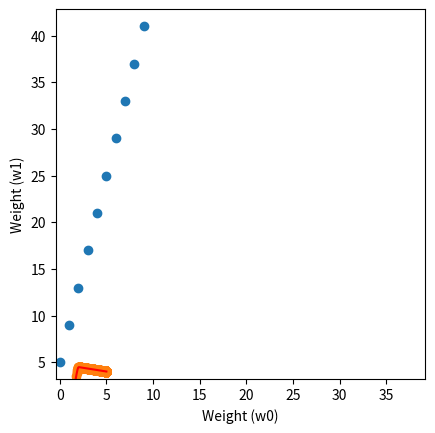

Recreate this plot in Python.
'''
Created on 01-Aug-2018

[redacted]
[redacted]
'''


import numpy as np
import matplotlib.pyplot as plt

#creating Sample Dataset (y = x*4 + 5)
data = np.linspace(0, 9, 10, dtype=int)
print("Input Data ",data)
label = data*4 + 5
print("Output Data ",label)

#Visualizing Dataset
plt.xlabel('Input Data: x')
plt.ylabel('Output Data: y')
plt.scatter(data,label)
plt.axis('square')
plt.show()


def getJ_theeta(w0,w1):
    predicted_label = []
    sum = 0
    for i in range(0,len(data)):
        h0x = w0 + w1*data[i]
        predicted_label.append(h0x)
        squared_error = (h0x - label[i])**2
        sum = sum + squared_error
    j_theeta = (sum/len(data))/2
    
    #Visualizing Actual and Predicted Function
    #Uncomment if required to see graphs, It may generate thousands
    '''
    plt.xlabel('Input Data')
    plt.ylabel('Output Data')
    plt.scatter(data,label)
    plt.plot(data,predicted_label,'red')
    plt.title('Weight w0 = '+str(round(w0,6))+'    Weight w1 = '+str(round(w1,6))+'    Error = '+str(round(j_theeta,6)))
    plt.legend(('Predicted at w1, w2', 'Actual w1, w2', 'composition', 'sharp interface'),)
    plt.axis('square')
    plt.show()
    '''
    return j_theeta

def findw0(w0,w1):
    sum = 0
    for i in range(0,len(data)):
        h0x = w0 + w1*data[i]
        error = h0x - label[i]
        sum = sum + error
    return sum/len(data)

def findw1(w0,w1):
    sum = 0
    for i in range(0,len(data)):
        h0x = w0 + w1*data[i]
        error = (h0x - label[i])*data[i]
        sum = sum + error
    return sum/len(data)

w0 = 1
w1 = -1
#keeping learning_rate 0.1 doesn't converge so keeping it 0.01
learning_rate = 0.01
error_list = []
w0_list = []
w1_list = []
while(True):
    error = getJ_theeta(w0,w1)
    w0_list.append(w0)
    w1_list.append(w1)
    error_list.append(error)
    
    #Setting Threshold of Error to break Loop
    if(error<0.00000000001):
        break
    
    #Updating Learning rate's direction
    if(len(error_list)>1):
        
        if(error_list[len(error_list)-1]>error_list[len(error_list)-2]):
            # -ve LearningRate Only describes direction.
            learning_rate = -learning_rate

    #Updating w0 and w1
    t0 = w0 - learning_rate*(findw0(w0,w1))
    t1 = w1 - learning_rate*(findw1(w0,w1))
    w0 = t0
    w1 = t1
    print(w0, " ", w1)


#Visualizing the values of w0 and w1 reaching to their actual value
plt.xlabel('Weight (w0)')
plt.ylabel('Weight (w1)')
plt.plot(w0_list,w1_list,'red')
plt.scatter(w0_list,w1_list)
plt.show()
